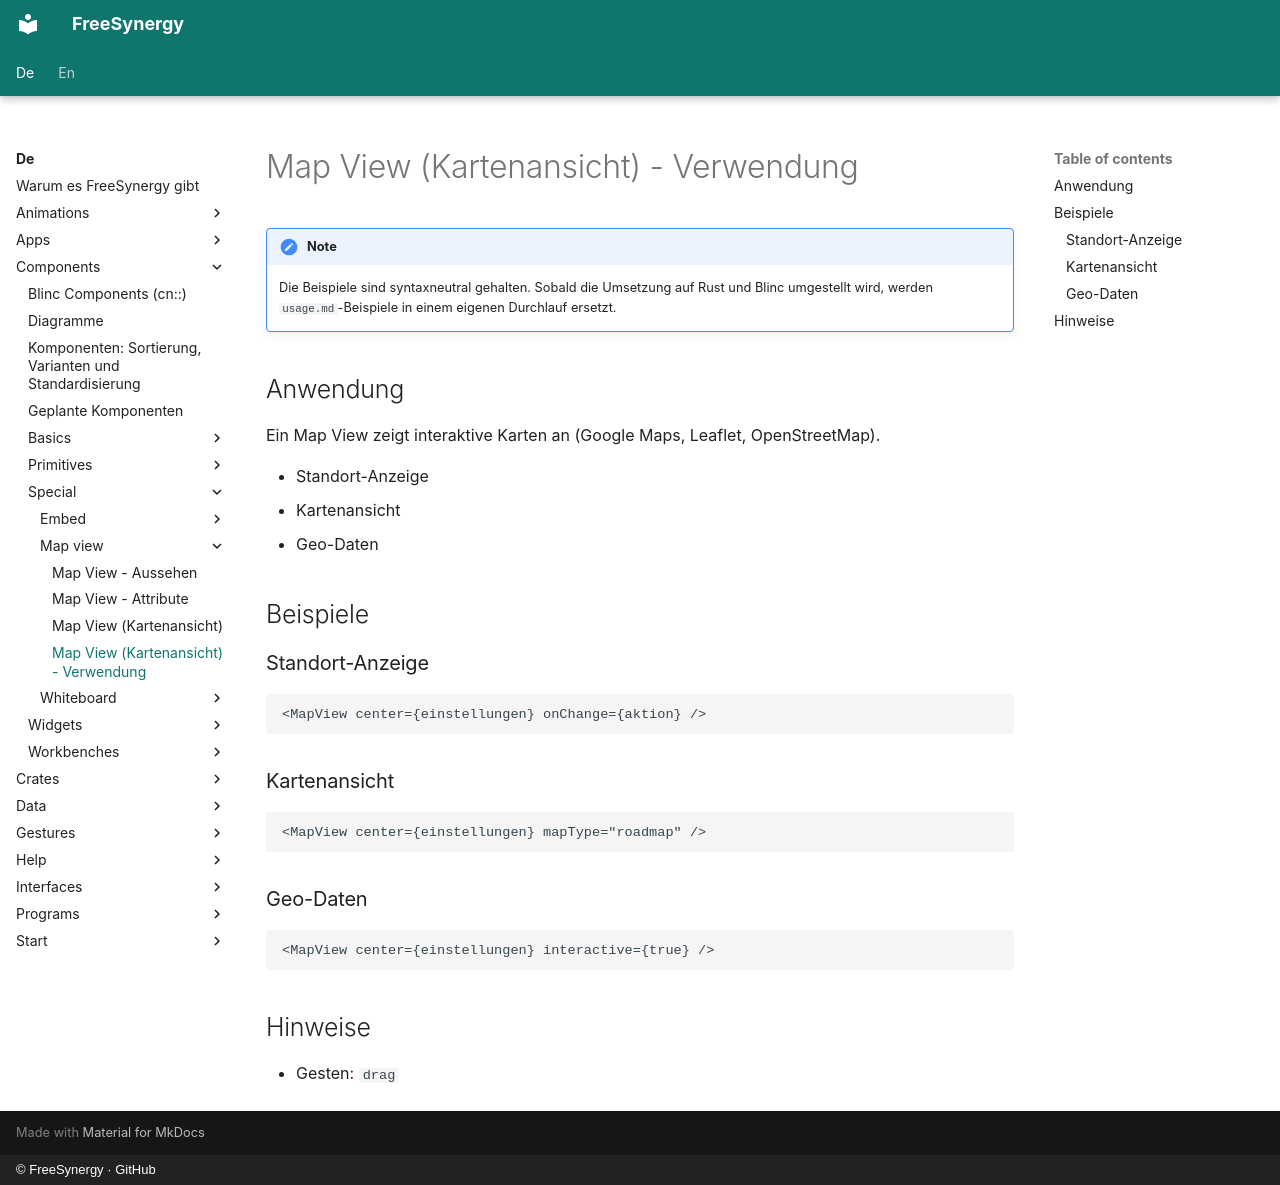

repository: FreeSynergy/fs-documentation · page: de/components/special/map-view/usage/index.html · generator: mkdocs · copyright: © FreeSynergy · GitHub

# Map View (Kartenansicht) - Verwendung

!!! note
    Die Beispiele sind syntaxneutral gehalten. Sobald die Umsetzung auf Rust und
    Blinc umgestellt wird, werden `usage.md`-Beispiele in einem eigenen Durchlauf
    ersetzt.

## Anwendung

Ein Map View zeigt interaktive Karten an (Google Maps, Leaflet, OpenStreetMap).

- Standort-Anzeige
- Kartenansicht
- Geo-Daten

## Beispiele

### Standort-Anzeige

```jsx
<MapView center={einstellungen} onChange={aktion} />
```

### Kartenansicht

```jsx
<MapView center={einstellungen} mapType="roadmap" />
```

### Geo-Daten

```jsx
<MapView center={einstellungen} interactive={true} />
```

## Hinweise

- Gesten: `drag`
